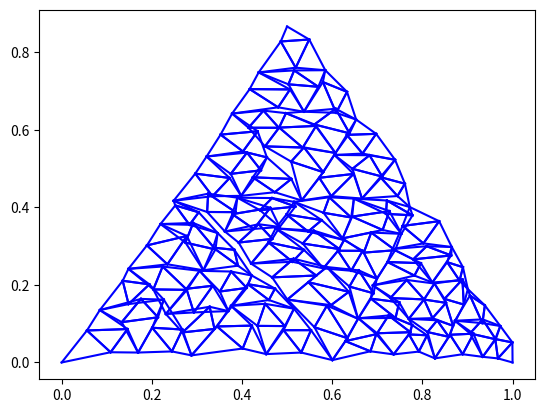

The matplotlib source for this figure:
import numpy as np
import matplotlib.pyplot as plt

def koch(line):
    p0, p1 = line
    mid0 = (1 - 0.25) * p0 + 0.25 * p1
    mid2 = (1 - 0.75) * p0 + 0.75 * p1

    a, b = p1 - p0
    normal = np.array([-b, a])
    mid1 = 0.5 * p0 + 0.5 * p1
    mid1 = mid1 + np.sqrt(3) / 2 / 3 * normal

    return (p0, mid0), (mid0, mid1), (mid1, mid2), (mid2, p1)

def koch_expand(lines):
    return [l for line in lines for l in koch(line)]

def noise():
    return np.random.normal([2]) * 0.005

def triforce(tri):
    p0, p1, p2 = tri

    l0 = np.random.random()*0.2 + 0.4
    l1 = np.random.random()*0.2 + 0.4
    l2 = np.random.random()*0.2 + 0.4

    mid0 = (1 - l0) * p1 + l0 * p2 + noise()
    mid1 = (1 - l1) * p2 + l1 * p0 + noise()
    mid2 = (1 - l2) * p0 + l2 * p1 + noise()

    return [(p0, mid1, mid2), 
           (p1, mid2, mid0), 
           (p2, mid0, mid1), 
           (mid0, mid1, mid2)]

def triforce_expand(tris):
    return [t for tri in tris for t in triforce(tri)]

def koch_main():
    p0 = np.array([0, 0])
    p1 = np.array([1, 0])

    lines = [(p0, p1)]

    for _ in range(5):
        lines = koch_expand(lines)

    for line in lines:
        (x0, y0), (x1, y1) = line
        plt.plot([x0, x1], [y0, y1], 'b')
        #plt.draw()
        #plt.pause(0.01)

    plt.show()

def tri_main():
    p0 = np.array([0, 0])
    p1 = np.array([0.5, np.sqrt(3) / 2])
    p2 = np.array([1, 0])

    tris = [(p0, p1, p2)]

    for _ in range(4):
        tris = triforce_expand(tris)


    color = 'b'

    for tri in tris:
        (x0, y0), (x1, y1), (x2, y2) = tri
        plt.plot([x0, x1], [y0, y1], color=color)
        plt.plot([x0, x2], [y0, y2], color=color)
        plt.plot([x2, x1], [y2, y1], color=color)

    plt.show()

if __name__ == '__main__':
    tri_main()